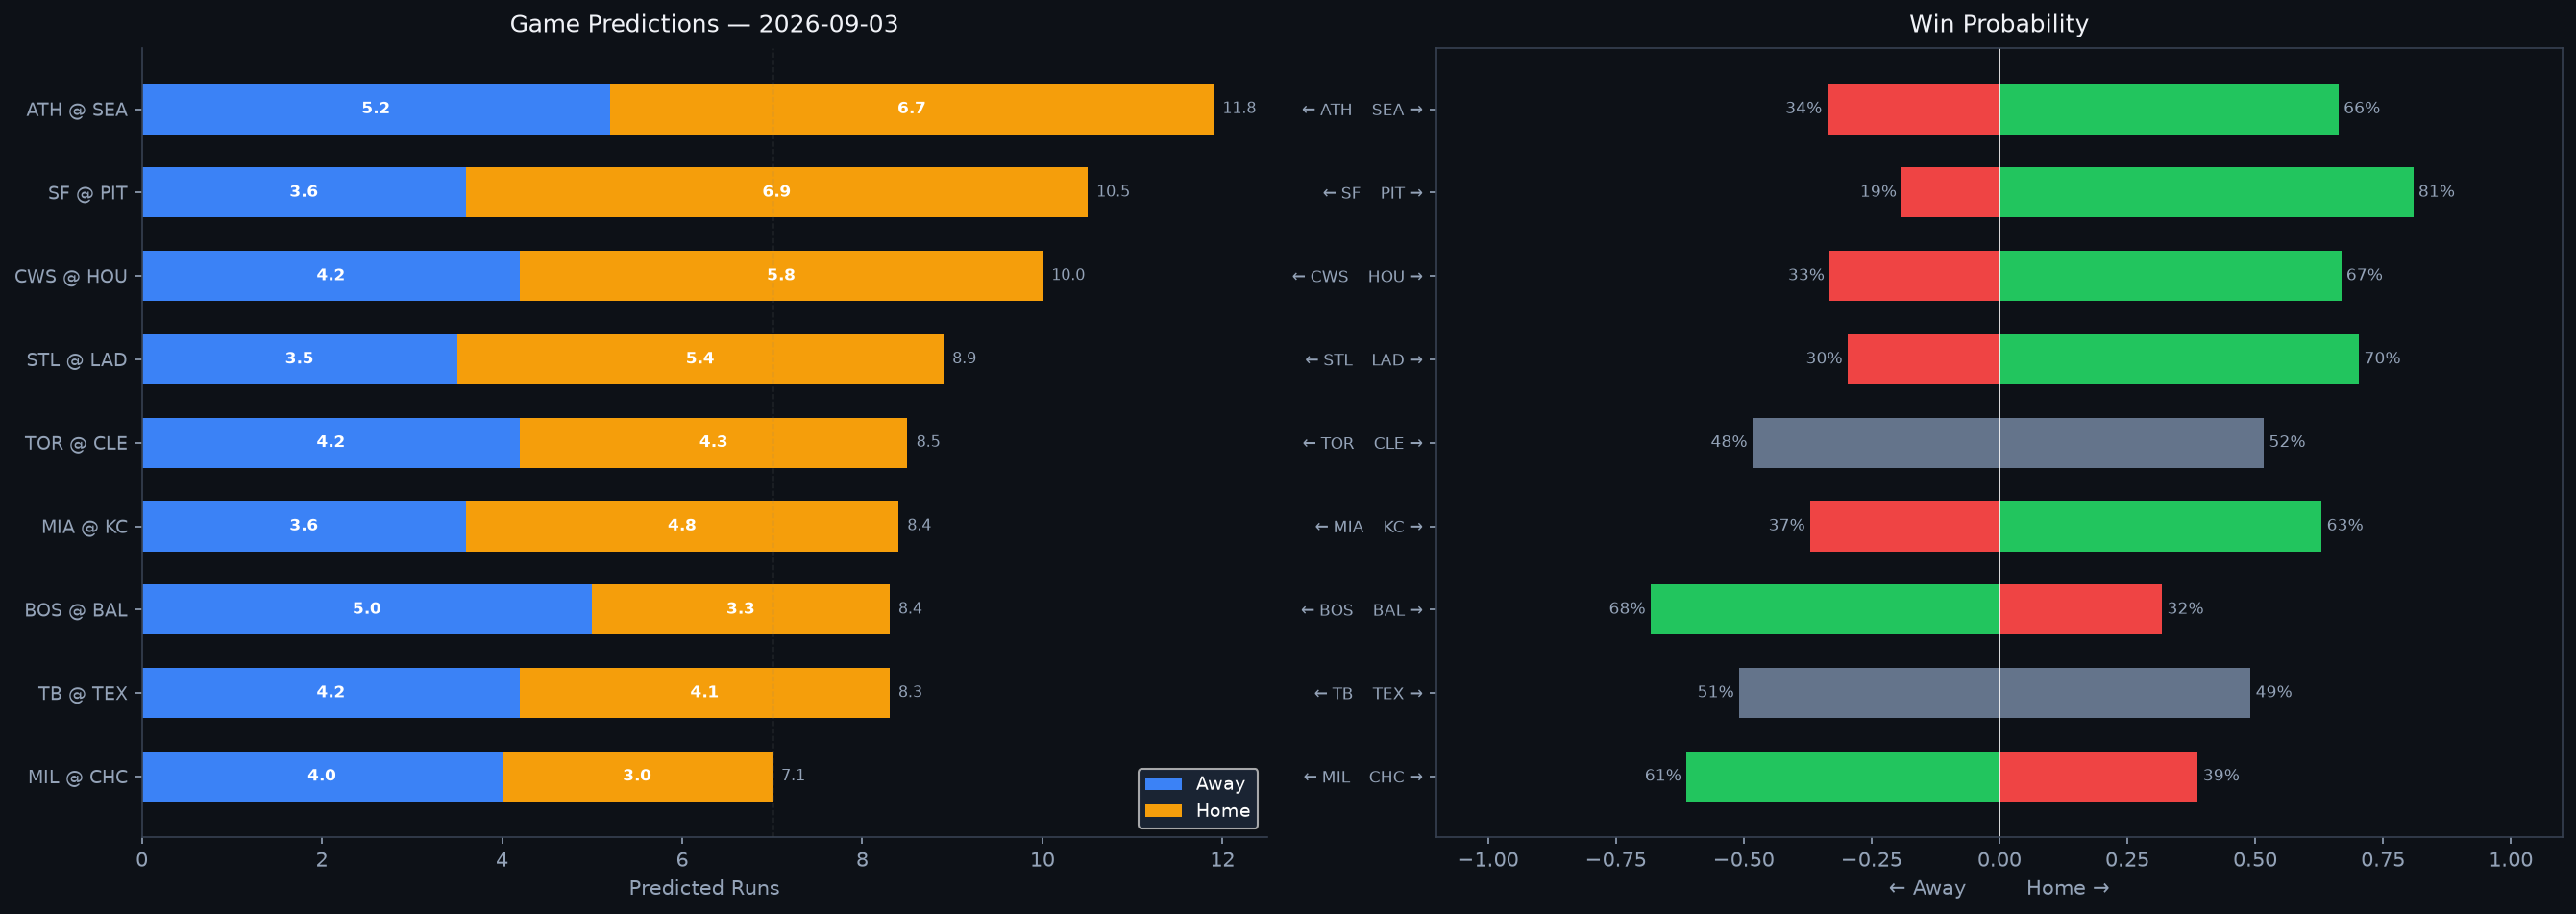

Values plotted in this chart, from the file beside it:
Rank, matchup, home_team, away_team, venue, home_runs_pred, away_runs_pred, total_pred, run_diff, home_win_prob, away_win_prob, predicted_winner, home_faces, home_sp_hand, home_sp_era, home_sp_last3, home_sp_ped, away_faces, away_sp_hand, away_sp_era, away_sp_last3, away_sp_ped, home_lu_ops, home_lu_xba
1, ATH @ SEA, SEA, ATH, T-Mobile Park, 6.7, 5.2, 11.8, 1.5, 66.3, 33.7, SEA, Jack Perkins, R, 5.78, 1.36, , Kade Anderson, L, 4.5, 4.84, , 0.836, 0.281
2, SF @ PIT, PIT, SF, PNC Park, 6.9, 3.6, 10.5, 3.2, 80.9, 19.1, PIT, Blade Tidwell, R, 5.62, 4.74, , Lake Bachar, R, 3.76, 1.7, , 0.733, 0.338
3, CWS @ HOU, HOU, CWS, Daikin Park, 5.8, 4.2, 10.0, 1.6, 66.8, 33.2, HOU, Luis Castillo, R, 3.69, 9.52, , Hunter Brown, R, 3.47, 2.2, , 0.768, 0.315
4, STL @ LAD, LAD, STL, UNIQLO Field at Dodger Stadium, 5.4, 3.5, 8.9, 1.9, 70.3, 29.7, LAD, Quinn Mathews, L, 5.03, 5.7, , Tarik Skubal, L, 3.04, 2.37, Tarik Skubal, 0.732, 0.333
5, TOR @ CLE, CLE, TOR, Progressive Field, 4.3, 4.2, 8.5, 0.1, 51.7, 48.3, CLE, José Soriano, R, 3.73, 5.11, , Tanner Bibee, R, 3.66, 1.8, , 0.718, 0.316
6, MIA @ KC, KC, MIA, Kauffman Stadium, 4.8, 3.6, 8.4, 1.2, 63.0, 37.0, KC, Sandy Alcantara, R, 3.62, 3.79, Sandy Alcantara, Michael Wacha, R, 3.83, 2.25, , 0.7, 0.272
7, BOS @ BAL, BAL, BOS, Oriole Park at Camden Yards, 3.3, 5.0, 8.4, 1.7, 31.8, 68.2, BOS, Jake Bennett, L, 3.27, 3.71, , Brandon Young, R, 4.26, 3.89, , 0.699, 0.305
8, TB @ TEX, TEX, TB, Globe Life Field, 4.1, 4.2, 8.3, 0.1, 49.1, 50.9, TB, Shane McClanahan, L, 3.06, 4.06, , Cal Quantrill, R, 4.22, 1.42, , 0.72, 0.299
9, MIL @ CHC, CHC, MIL, Wrigley Field, 3.0, 4.0, 7.1, 1.0, 38.8, 61.2, MIL, Logan Henderson, R, 2.3, 1.35, , Kevin Gausman, R, 3.87, 4.47, , 0.703, 0.283
